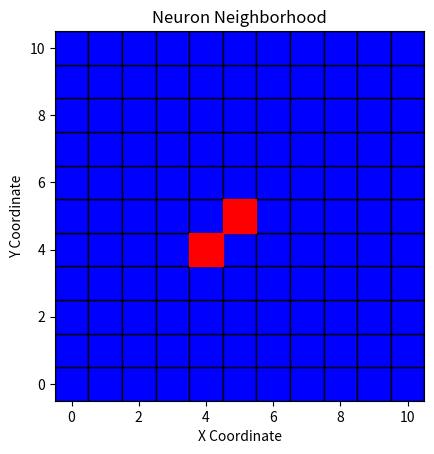

Source code (Python):
import numpy as np
import matplotlib.pyplot as plt
import matplotlib.patches as patches

def calculate_ChebyshevNeighbours(neuronsGrid, Num_Neighbours):
    if isinstance(neuronsGrid, np.ndarray):
        coords = neuronsGrid
    else:
        # Create a list of coordinates
        coords = np.array(list(zip(neuronsGrid.X, neuronsGrid.Y)))
        
    # Extract X and Y coordinates
    coords_X = coords[:, 0]
    coords_Y = coords[:, 1]
    
    # Find the central neuron
    central_x, central_y = coords_X.max() // 2, coords_Y.max() // 2
    
    # Calculate the Chebyshev distance between the central point and all points in the grid
    distances = np.max(np.abs(np.stack((coords_X - central_x, coords_Y - central_y), axis=-1)), axis=-1)
    
    # Find the indexes of the N closest neighbors
    neighbor_indexes = np.argsort(distances)[:Num_Neighbours]
    
    # Get the coordinates of the N closest neighbors
    neighbor_coords = coords[neighbor_indexes]
    return coords, neighbor_coords    



def plot_neighborhood(neuronsGrid, Num_Neighbours):
    coords, neighbor_coords = calculate_ChebyshevNeighbours(neuronsGrid, Num_Neighbours)
    # Extract X and Y coordinates
    coords_X = coords[:, 0]
    coords_Y = coords[:, 1]
     
    # Find the central neuron
    central_x, central_y = coords_X.max() // 2, coords_Y.max() // 2
    
    fig, ax = plt.subplots()
    
    # Plot neurons as blue squares
    for x, y in zip(coords_X, coords_Y):
        ax.add_patch(plt.Rectangle((x - 0.5, y - 0.5), 1, 1, edgecolor='black', facecolor='blue'))
    
    # Highlight the central neuron in green
    ax.add_patch(plt.Rectangle((central_x - 0.5, central_y - 0.5), 1, 1, edgecolor='black', facecolor='green'))
    
    
    # Highlight the neighbors of the central neuron in red
    for i, j in neighbor_coords:
        print(i, j)
        square = patches.Rectangle((i - 0.5, j - 0.5), 1, 1, edgecolor='red', facecolor='red')
        ax.add_patch(square)
    
    ax.set_aspect('equal')
    ax.set_aspect('equal')
    ax.set_xlim(-0.5, coords_X.max() - 0.5)
    ax.set_ylim(-0.5, coords_Y.max() - 0.5)
    plt.xlabel('X Coordinate')
    plt.ylabel('Y Coordinate')
    plt.title('Neuron Neighborhood')
    plt.show()
    
if __name__ == '__main__':
    # Create a simple NeuronsGrid object
    NeuronsGrid = np.array([[i, j] for i in range(12) for j in range(12)])
    Num_Neighbours = 2
    
    plot_neighborhood(NeuronsGrid, Num_Neighbours)
    